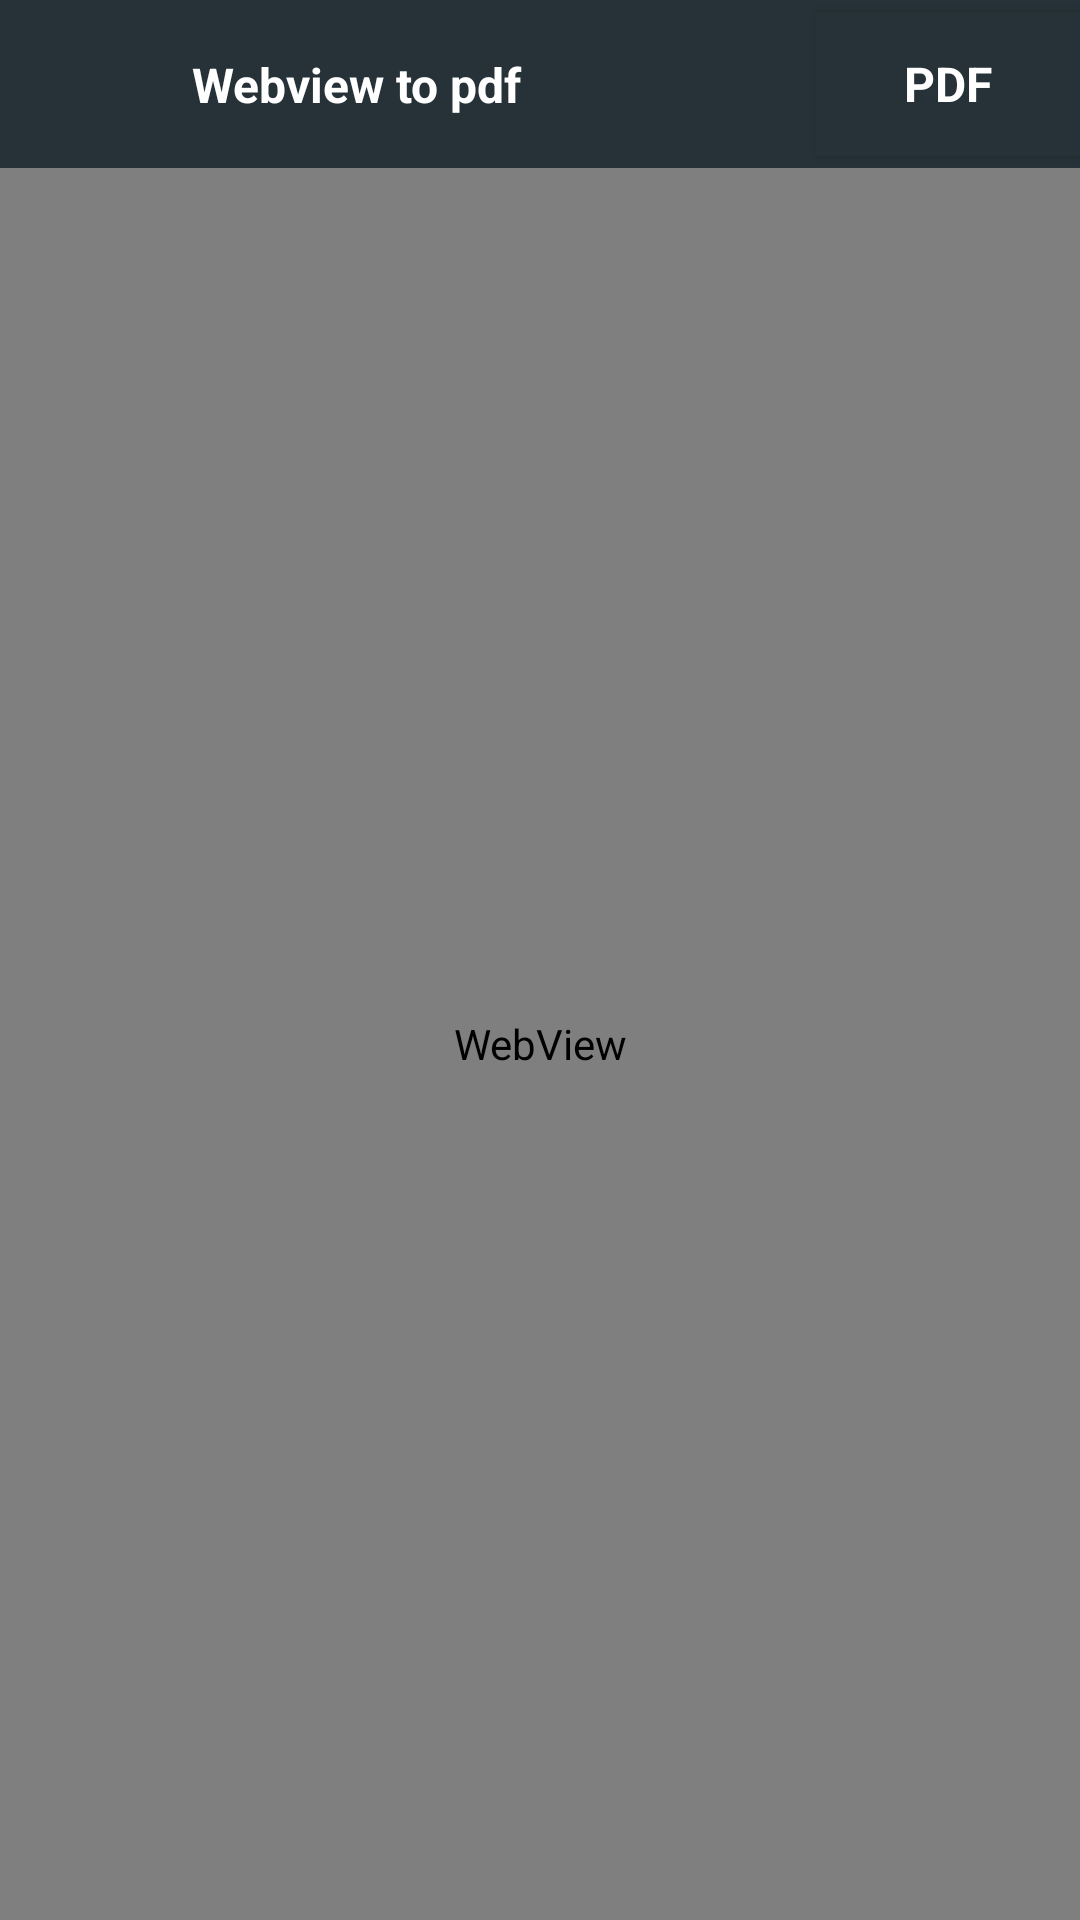

Write the Android layout XML for this screen, with the resource values it uses.
<!-- AndroidManifest.xml: activity theme AppTheme.no1 -->
<!-- res/layout/activity_main.xml -->
<android.support.constraint.ConstraintLayout xmlns:android="http://schemas.android.com/apk/res/android"
    xmlns:tools="http://schemas.android.com/tools"
    android:layout_width="match_parent"
    android:layout_height="match_parent"
    xmlns:app="http://schemas.android.com/apk/res-auto"

    tools:context=".MainActivity">
    <android.support.v7.widget.Toolbar
        android:id="@+id/toolbar1"
        android:layout_width="match_parent"
        android:layout_height="56dp"
        android:layout_alignParentLeft="true"
        android:layout_alignParentStart="true"
        android:layout_alignParentTop="true"
        android:background="@color/toolbar"
        android:minHeight="?attr/actionBarSize"
        android:theme="?attr/actionBarTheme"
        android:visibility="visible">


    </android.support.v7.widget.Toolbar>

    <WebView
        android:id="@+id/webview"
        android:layout_width="match_parent"
        android:layout_height="match_parent"
        android:layout_marginTop="56dp"
        app:layout_constraintBottom_toBottomOf="parent"
        app:layout_constraintEnd_toEndOf="parent"
        app:layout_constraintStart_toStartOf="parent"
        app:layout_constraintTop_toTopOf="parent">

    </WebView>

    <Button
        android:id="@+id/button"
        android:layout_width="wrap_content"
        android:layout_height="wrap_content"
        android:layout_alignParentEnd="true"
        android:layout_alignParentTop="true"
        android:layout_marginBottom="8dp"
        android:layout_marginTop="8dp"
        android:background="@color/toolbar"

        android:fontFamily="sans-serif"
        android:text="PDF"
        android:textAlignment="center"
        android:textColor="@color/white"
        android:textSize="16sp"
        android:textStyle="bold"
        app:layout_constraintBottom_toTopOf="@+id/webview"
        app:layout_constraintEnd_toEndOf="@+id/toolbar1"
        app:layout_constraintTop_toTopOf="@+id/toolbar1" />

    <ImageButton
        android:id="@+id/back"
        android:layout_width="48dp"
        android:layout_height="48dp"
        android:layout_alignParentEnd="true"
        android:layout_alignParentTop="true"
        android:layout_marginBottom="8dp"
        android:layout_marginTop="8dp"
        android:background="@color/toolbar"
        android:src="@drawable/ic_back"
        app:layout_constraintBottom_toTopOf="@+id/webview"
        app:layout_constraintStart_toStartOf="@+id/toolbar1"
        app:layout_constraintTop_toTopOf="@+id/toolbar1" />

    <TextView
        android:id="@+id/textView"
        android:layout_width="wrap_content"
        android:layout_height="wrap_content"
        android:layout_marginBottom="8dp"
        android:layout_marginStart="16dp"
        android:layout_marginTop="8dp"
        android:text="Webview to pdf"
        android:textColor="@color/white"
        android:textSize="16sp"
        android:textStyle="bold"
        app:layout_constraintBottom_toTopOf="@+id/webview"
        app:layout_constraintStart_toEndOf="@+id/back"
        app:layout_constraintTop_toTopOf="@+id/toolbar1" />

</android.support.constraint.ConstraintLayout>
<!-- resources referenced by this layout -->
<resources>
  <color name="toolbar">#263238</color>
  <color name="white">#ffffff</color>
  <style name="AppTheme.no1">
          <item name="windowActionBar">false</item>
          <item name="actionModeBackground">@color/toolbar</item>
          
          <item name="windowNoTitle">true</item>
      </style>
</resources>
